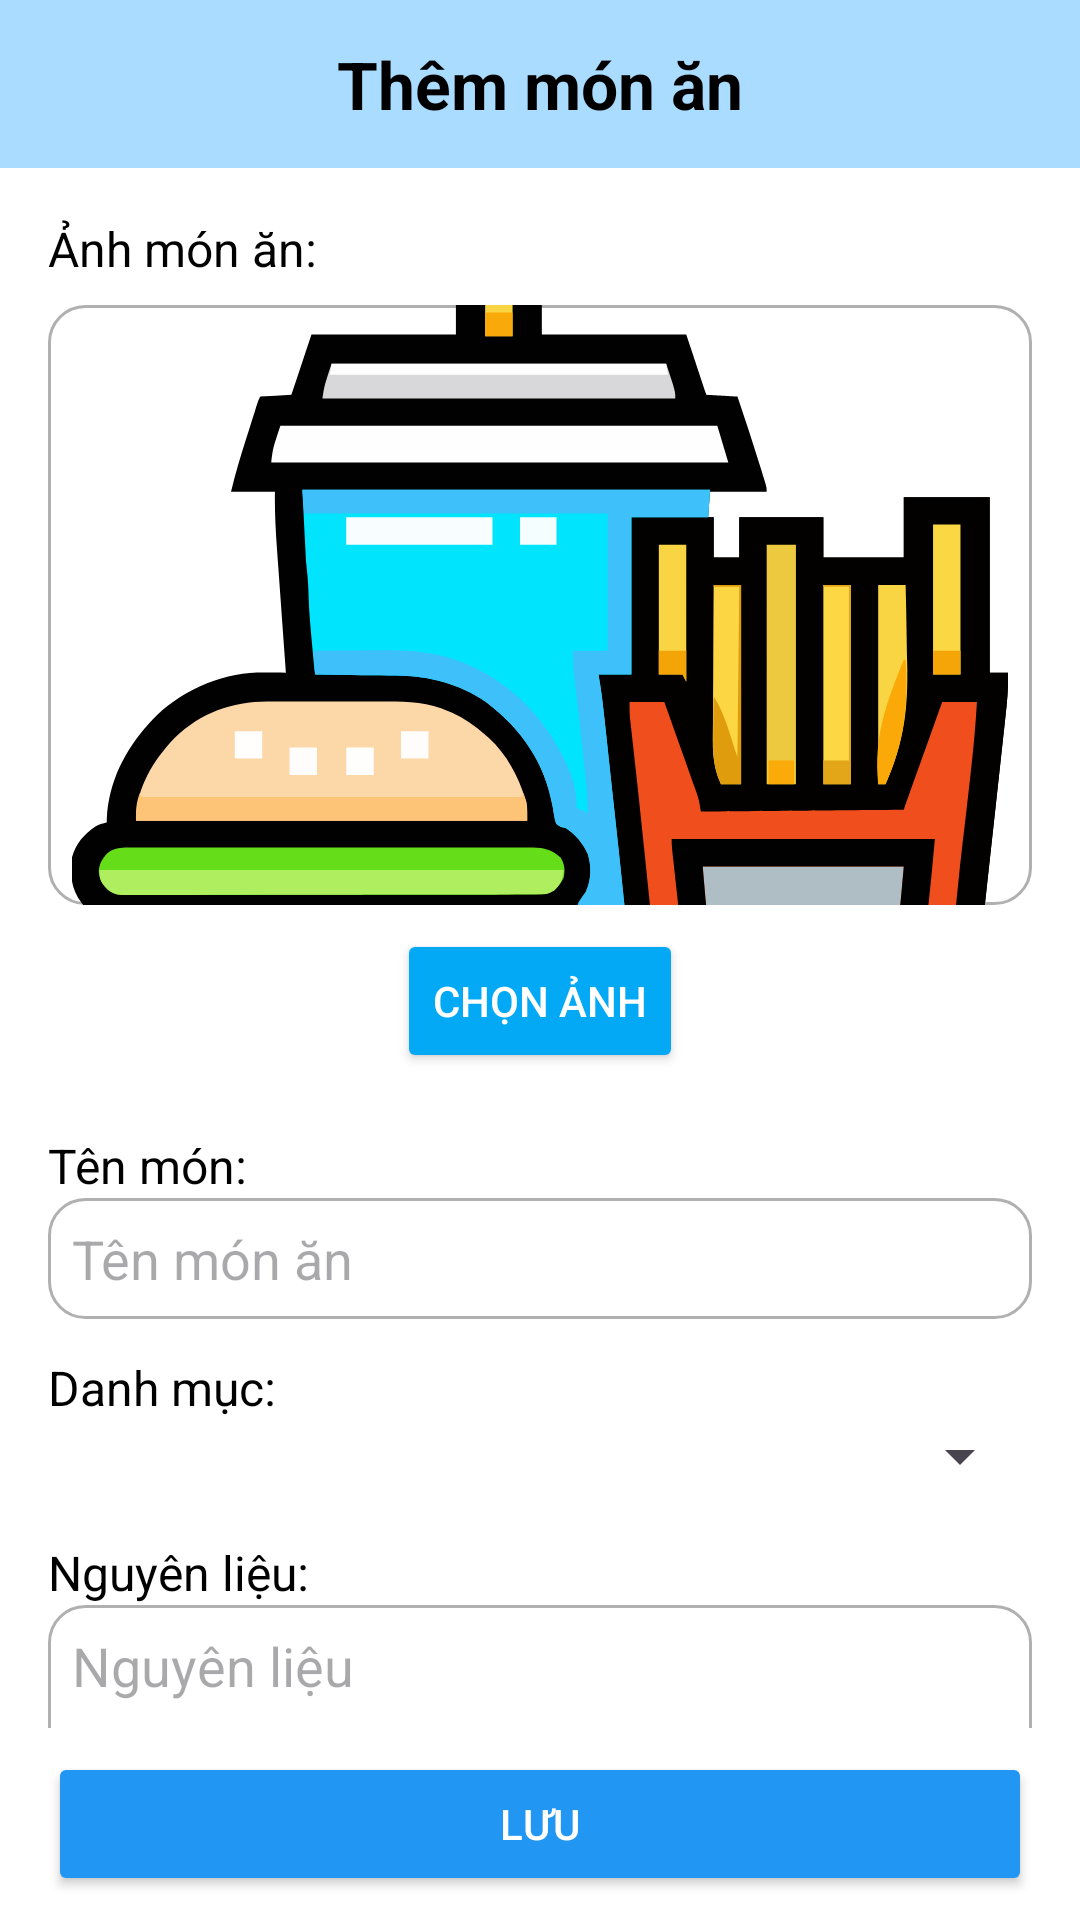

Write the Android layout XML for this screen, with the resource values it uses.
<!-- AndroidManifest.xml: application theme Theme.CookingNote -->
<!-- res/layout/layout_them_mon.xml -->
<?xml version="1.0" encoding="utf-8"?>
<LinearLayout xmlns:android="http://schemas.android.com/apk/res/android"
    android:layout_width="match_parent"
    android:layout_height="match_parent"
    android:orientation="vertical"
    android:background="@android:color/white">

    <RelativeLayout
        android:layout_width="match_parent"
        android:layout_height="56dp"
        android:background="#A9DCFF"
        android:padding="8dp">

        <ImageButton
            android:id="@+id/btnBack"
            android:layout_width="40dp"
            android:layout_height="40dp"
            android:layout_alignParentStart="true"
            android:background="@android:color/transparent"
            android:src="@drawable/ic_back"
            android:contentDescription="Quay lại" />

        <TextView
            android:id="@+id/tvTieuDe"
            android:layout_width="wrap_content"
            android:layout_height="wrap_content"
            android:layout_centerInParent="true"
            android:text="Thêm món ăn"
            android:textColor="#000000"
            android:textSize="22sp"
            android:textStyle="bold" />
    </RelativeLayout>

    <ScrollView
        android:layout_width="match_parent"
        android:layout_height="0dp"
        android:layout_weight="1"
        android:padding="16dp"
        android:clipToPadding="false"
        android:scrollbars="none">

        <LinearLayout
            android:layout_width="match_parent"
            android:layout_height="wrap_content"
            android:orientation="vertical">

            <TextView
                android:layout_width="wrap_content"
                android:layout_height="wrap_content"
                android:text="Ảnh món ăn:"
                android:textSize="16sp"
                android:textColor="#000" />

            <ImageView
                android:id="@+id/imgMonAn"
                android:layout_width="match_parent"
                android:layout_height="200dp"
                android:layout_marginTop="8dp"
                android:layout_marginBottom="8dp"
                android:scaleType="centerCrop"
                android:background="@drawable/edittext_border"
                android:src="@drawable/ic_image_placeholder" />

            <Button
                android:id="@+id/btnChonAnh"
                android:layout_width="wrap_content"
                android:layout_height="wrap_content"
                android:text="Chọn ảnh"
                android:backgroundTint="#03A9F4"
                android:textColor="@android:color/white"
                android:layout_gravity="center_horizontal"
                android:layout_marginBottom="20dp"/>

            <TextView
                android:layout_width="wrap_content"
                android:layout_height="wrap_content"
                android:text="Tên món:"
                android:textSize="16sp"
                android:textColor="#000" />

            <EditText
                android:id="@+id/edtTenMon"
                android:layout_width="match_parent"
                android:layout_height="wrap_content"
                android:hint="Tên món ăn"
                android:background="@drawable/edittext_border"
                android:layout_marginBottom="12dp"
                android:padding="8dp" />

            <TextView
                android:layout_width="wrap_content"
                android:layout_height="wrap_content"
                android:text="Danh mục:"
                android:textSize="16sp"
                android:textColor="#000" />

            <Spinner
                android:id="@+id/spinnerDanhMuc"
                android:layout_width="match_parent"
                android:layout_height="wrap_content"
                android:layout_marginBottom="16dp" />

            <TextView
                android:layout_width="wrap_content"
                android:layout_height="wrap_content"
                android:text="Nguyên liệu:"
                android:textSize="16sp"
                android:textColor="#000" />

            <EditText
                android:id="@+id/edtNguyenLieu"
                android:layout_width="match_parent"
                android:layout_height="120dp"
                android:hint="Nguyên liệu"
                android:gravity="top"
                android:inputType="textMultiLine"
                android:background="@drawable/edittext_border"
                android:layout_marginBottom="16dp"
                android:padding="8dp" />

            <TextView
                android:layout_width="wrap_content"
                android:layout_height="wrap_content"
                android:text="Bước làm:"
                android:textSize="16sp"
                android:textColor="#000" />

            <EditText
                android:id="@+id/edtBuocLam"
                android:layout_width="match_parent"
                android:layout_height="160dp"
                android:hint="Các bước thực hiện"
                android:gravity="top"
                android:inputType="textMultiLine"
                android:background="@drawable/edittext_border"
                android:layout_marginBottom="24dp"
                android:padding="8dp" />

        </LinearLayout>
    </ScrollView>

    <Button
        android:id="@+id/btnLuu"
        android:layout_width="match_parent"
        android:layout_height="wrap_content"
        android:text="Lưu"
        android:textColor="@android:color/white"
        android:backgroundTint="#2196F3"
        android:layout_marginHorizontal="16dp"
        android:layout_marginVertical="8dp" />
</LinearLayout>
<!-- resources referenced by this layout -->
<resources>
  <!-- drawable edittext_border (drawable) -->
  <shape xmlns:android="http://schemas.android.com/apk/res/android"
      android:shape="rectangle">
  
      
      <solid android:color="#FFFFFF" />
  
      
      <stroke
          android:width="1dp"
          android:color="#B0B0B0" /> 
  
      
      <corners android:radius="12dp" />
  
      
      <padding
          android:left="8dp"
          android:top="8dp"
          android:right="8dp"
          android:bottom="8dp" />
  </shape>
  <!-- drawable ic_image_placeholder: vector/xml drawable (drawable, 30749 chars, omitted) -->
  <style name="Theme.CookingNote" parent="Base.Theme.CookingNote" />
  <style name="Base.Theme.CookingNote" parent="Theme.Material3.DayNight.NoActionBar">
          
          <item name="colorPrimary">@color/primary_blue</item>
          <item name="colorPrimaryContainer">@color/primary_blue</item>
  
          
          <item name="android:statusBarColor">@color/primary_blue</item>
  
          
          <item name="android:windowLightStatusBar">false</item>
      </style>
  <color name="primary_blue">#A9DCFF</color>
</resources>
